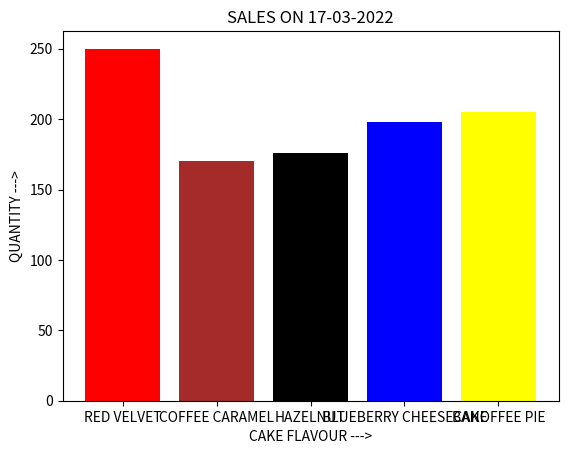

Reproduce this figure in Python.
import matplotlib.pyplot as pl
item=['RED VELVET','COFFEE CARAMEL','HAZELNUT','BLUEBERRY CHEESECAKE','BANOFFEE PIE']
sales=[250,170,176,198,205]
pl.bar(item,sales,color=['red','brown','black','blue','yellow'])
pl.xlabel("CAKE FLAVOUR --->")
pl.ylabel("QUANTITY --->")
pl.title("SALES ON 17-03-2022")
pl.show()
